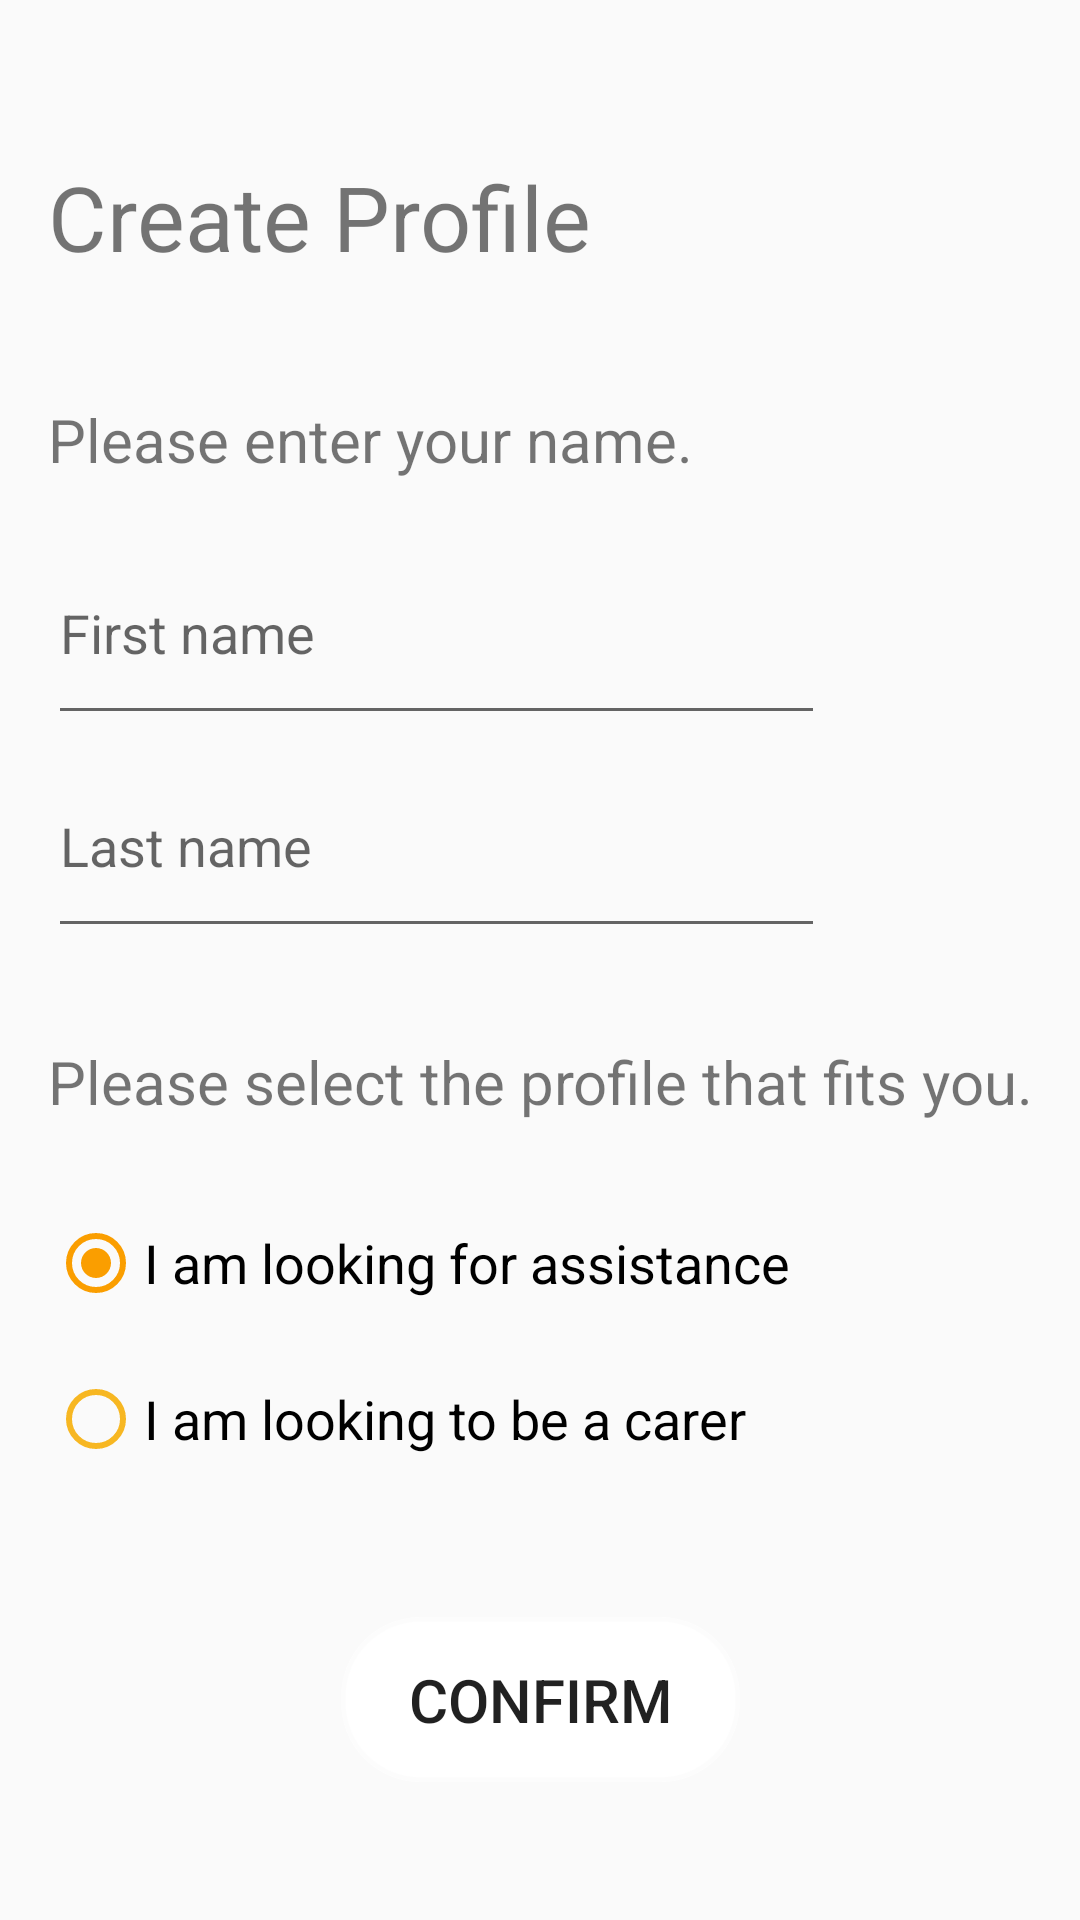

Write the Android layout XML for this screen, with the resource values it uses.
<!-- AndroidManifest.xml: application theme ZielTheme -->
<!-- res/layout/activity_account_creation.xml -->
<?xml version="1.0" encoding="utf-8"?>
<android.support.constraint.ConstraintLayout xmlns:android="http://schemas.android.com/apk/res/android"
    xmlns:app="http://schemas.android.com/apk/res-auto"
    xmlns:tools="http://schemas.android.com/tools"
    android:layout_width="match_parent"
    android:layout_height="match_parent"
    tools:layout_editor_absoluteY="25dp">

    <TextView
        android:id="@+id/channelIdEntry1"
        android:layout_width="266dp"
        android:layout_height="0dp"
        android:layout_marginBottom="10dp"
        android:layout_marginStart="16dp"
        android:layout_marginTop="52dp"
        android:text="Create Profile"
        android:textSize="30sp"
        app:layout_constraintBottom_toTopOf="@+id/textView3"
        app:layout_constraintStart_toStartOf="parent"
        app:layout_constraintTop_toTopOf="parent" />


    <RadioGroup
        android:id="@+id/carerOrAssistedGroup"
        android:layout_width="0dp"
        android:layout_height="85dp"
        android:layout_marginBottom="49dp"
        android:layout_marginEnd="26dp"
        android:layout_marginStart="16dp"
        android:checkedButton="@id/assistedChoice"
        app:layout_constraintBottom_toTopOf="@+id/completeAccountCreation"
        app:layout_constraintEnd_toEndOf="@+id/roleMessage"
        app:layout_constraintStart_toStartOf="parent"
        app:layout_constraintTop_toBottomOf="@+id/roleMessage">

        <RadioButton
            android:id="@+id/assistedChoice"
            android:layout_width="333dp"
            android:layout_height="wrap_content"
            android:buttonTint="#fa9e00"
            android:checked="true"
            android:duplicateParentState="false"
            android:text="@string/assisted_desc"
            android:textSize="18sp"
            app:layout_constraintStart_toStartOf="parent"
            app:layout_constraintTop_toTopOf="parent" />

        <RadioButton
            android:id="@+id/carerChoice"
            android:layout_width="wrap_content"
            android:layout_height="wrap_content"
            android:layout_marginTop="20dp"
            android:buttonTint="#f7b722"
            android:text="@string/carer_desc"
            android:textSize="18sp"
            app:layout_constraintStart_toStartOf="parent"
            app:layout_constraintTop_toBottomOf="@+id/assistedChoice" />

    </RadioGroup>

    <TextView
        android:id="@+id/roleMessage"
        android:layout_width="wrap_content"
        android:layout_height="36dp"
        android:layout_marginBottom="22dp"
        android:layout_marginStart="16dp"
        android:inputType="none"
        android:text="@string/chooseRole"
        android:textSize="20sp"
        app:layout_constraintBottom_toTopOf="@+id/carerOrAssistedGroup"
        app:layout_constraintStart_toStartOf="parent"
        app:layout_constraintTop_toBottomOf="@+id/lastNameEntry" />

    <EditText
        android:id="@+id/firstNameEntry"
        android:layout_width="0dp"
        android:layout_height="0dp"
        android:ems="25"
        android:hint="@string/firstNameEntry"
        android:inputType="textPersonName|textCapWords"
        app:layout_constraintBottom_toTopOf="@+id/lastNameEntry"
        app:layout_constraintEnd_toEndOf="@+id/lastNameEntry"
        app:layout_constraintStart_toStartOf="@+id/lastNameEntry"
        app:layout_constraintTop_toBottomOf="@+id/textView3" />

    <EditText
        android:id="@+id/lastNameEntry"
        android:layout_width="259dp"
        android:layout_height="0dp"
        android:layout_marginBottom="31dp"
        android:layout_marginStart="16dp"
        android:ems="25"
        android:hint="@string/lastNameEntry"
        android:inputType="textPersonName|textCapWords"
        app:layout_constraintBottom_toTopOf="@+id/roleMessage"
        app:layout_constraintStart_toStartOf="parent"
        app:layout_constraintTop_toBottomOf="@+id/firstNameEntry" />

    <Button
        android:id="@+id/completeAccountCreation"
        android:layout_width="133dp"
        android:layout_height="55dp"
        android:layout_marginBottom="46dp"
        android:background="@drawable/whitebutton"
        android:text="@string/confirm"
        android:textSize="20sp"
        app:layout_constraintBottom_toBottomOf="parent"
        app:layout_constraintEnd_toEndOf="parent"
        app:layout_constraintStart_toStartOf="parent"
        app:layout_constraintTop_toBottomOf="@+id/carerOrAssistedGroup" />

    <TextView
        android:id="@+id/textView3"
        android:layout_width="wrap_content"
        android:layout_height="wrap_content"
        android:layout_marginBottom="14dp"
        android:layout_marginStart="16dp"
        android:inputType="none"
        android:text="Please enter your name."
        android:textSize="20sp"
        app:layout_constraintBottom_toTopOf="@+id/firstNameEntry"
        app:layout_constraintStart_toStartOf="parent"
        app:layout_constraintTop_toBottomOf="@+id/channelIdEntry1" />
</android.support.constraint.ConstraintLayout>
<!-- resources referenced by this layout -->
<resources>
  <!-- drawable whitebutton (drawable) -->
  <?xml version="1.0" encoding="utf-8"?>
  <shape xmlns:android="http://schemas.android.com/apk/res/android" >
      <stroke android:width="3dp"
          android:color="#80FFFFFF" />
  
      <corners android:radius="25dp" />
  
      <gradient android:angle="270"
          android:centerColor="#ffffff"
          android:endColor="#ffffff"
          android:startColor="#ffffff" />
  </shape>
  <string name="assisted_desc">I am looking for assistance</string>
  <string name="carer_desc">I am looking to be a carer</string>
  <string name="chooseRole">Please select the profile that fits you.</string>
  <string name="confirm">Confirm</string>
  <string name="firstNameEntry">First name</string>
  <string name="lastNameEntry">Last name</string>
  <style name="ZielTheme" parent="AppTheme">
          <item name="android:colorPrimary">@color/colorPrimary</item>
          <item name="android:colorPrimaryDark">@color/colorPrimaryDark</item>
          <item name="android:colorAccent">@color/colorAccent</item>
      </style>
  <style name="AppTheme" parent="Base.Theme.AppCompat.Light.DarkActionBar">
          
          <item name="colorPrimary">@color/colorPrimary</item>
          <item name="colorPrimaryDark">@color/colorPrimaryDark</item>
          <item name="colorAccent">@color/colorAccent</item>
      </style>
  <color name="colorPrimary">#ff7e00</color>
  <color name="colorPrimaryDark">#ff6e15</color>
  <color name="colorAccent">#004900</color>
</resources>
